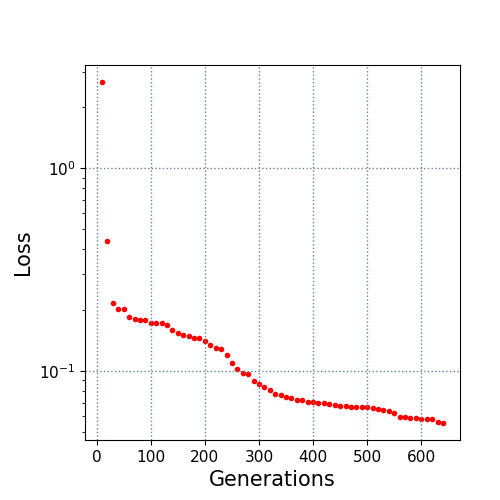

Source data for this figure (header and first rows):
10.0, 2.667812
20.0, 0.4405
30.0, 0.2178
40.0, 0.2033
50.0, 0.2019
60.0, 0.1859
70.0, 0.1814
80.0, 0.1781
90.0, 0.178
100.0, 0.1735
110.0, 0.1732
120.0, 0.1729
130.0, 0.1681
140.0, 0.1597
150.0, 0.1538
160.0, 0.1501
170.0, 0.1498
180.0, 0.146
190.0, 0.1455
200.0, 0.1412
210.0, 0.134
220.0, 0.13
230.0, 0.1286
240.0, 0.1201
250.0, 0.1091
260.0, 0.1019
270.0, 0.09782
280.0, 0.09683
290.0, 0.08952
300.0, 0.08645
310.0, 0.08372
320.0, 0.08106
330.0, 0.07703
340.0, 0.07666
350.0, 0.07428
360.0, 0.07379
370.0, 0.07235
380.0, 0.07198
390.0, 0.07062
400.0, 0.0701
410.0, 0.06974
420.0, 0.06974
430.0, 0.06885
440.0, 0.06823
450.0, 0.06725
460.0, 0.067
470.0, 0.06667
480.0, 0.06637
490.0, 0.06637
500.0, 0.06637
510.0, 0.06586
520.0, 0.06533
530.0, 0.06433
540.0, 0.06353
550.0, 0.06198
560.0, 0.05917
570.0, 0.05907
580.0, 0.05876
590.0, 0.05846
600.0, 0.05823
610.0, 0.05797
... 3 more rows
